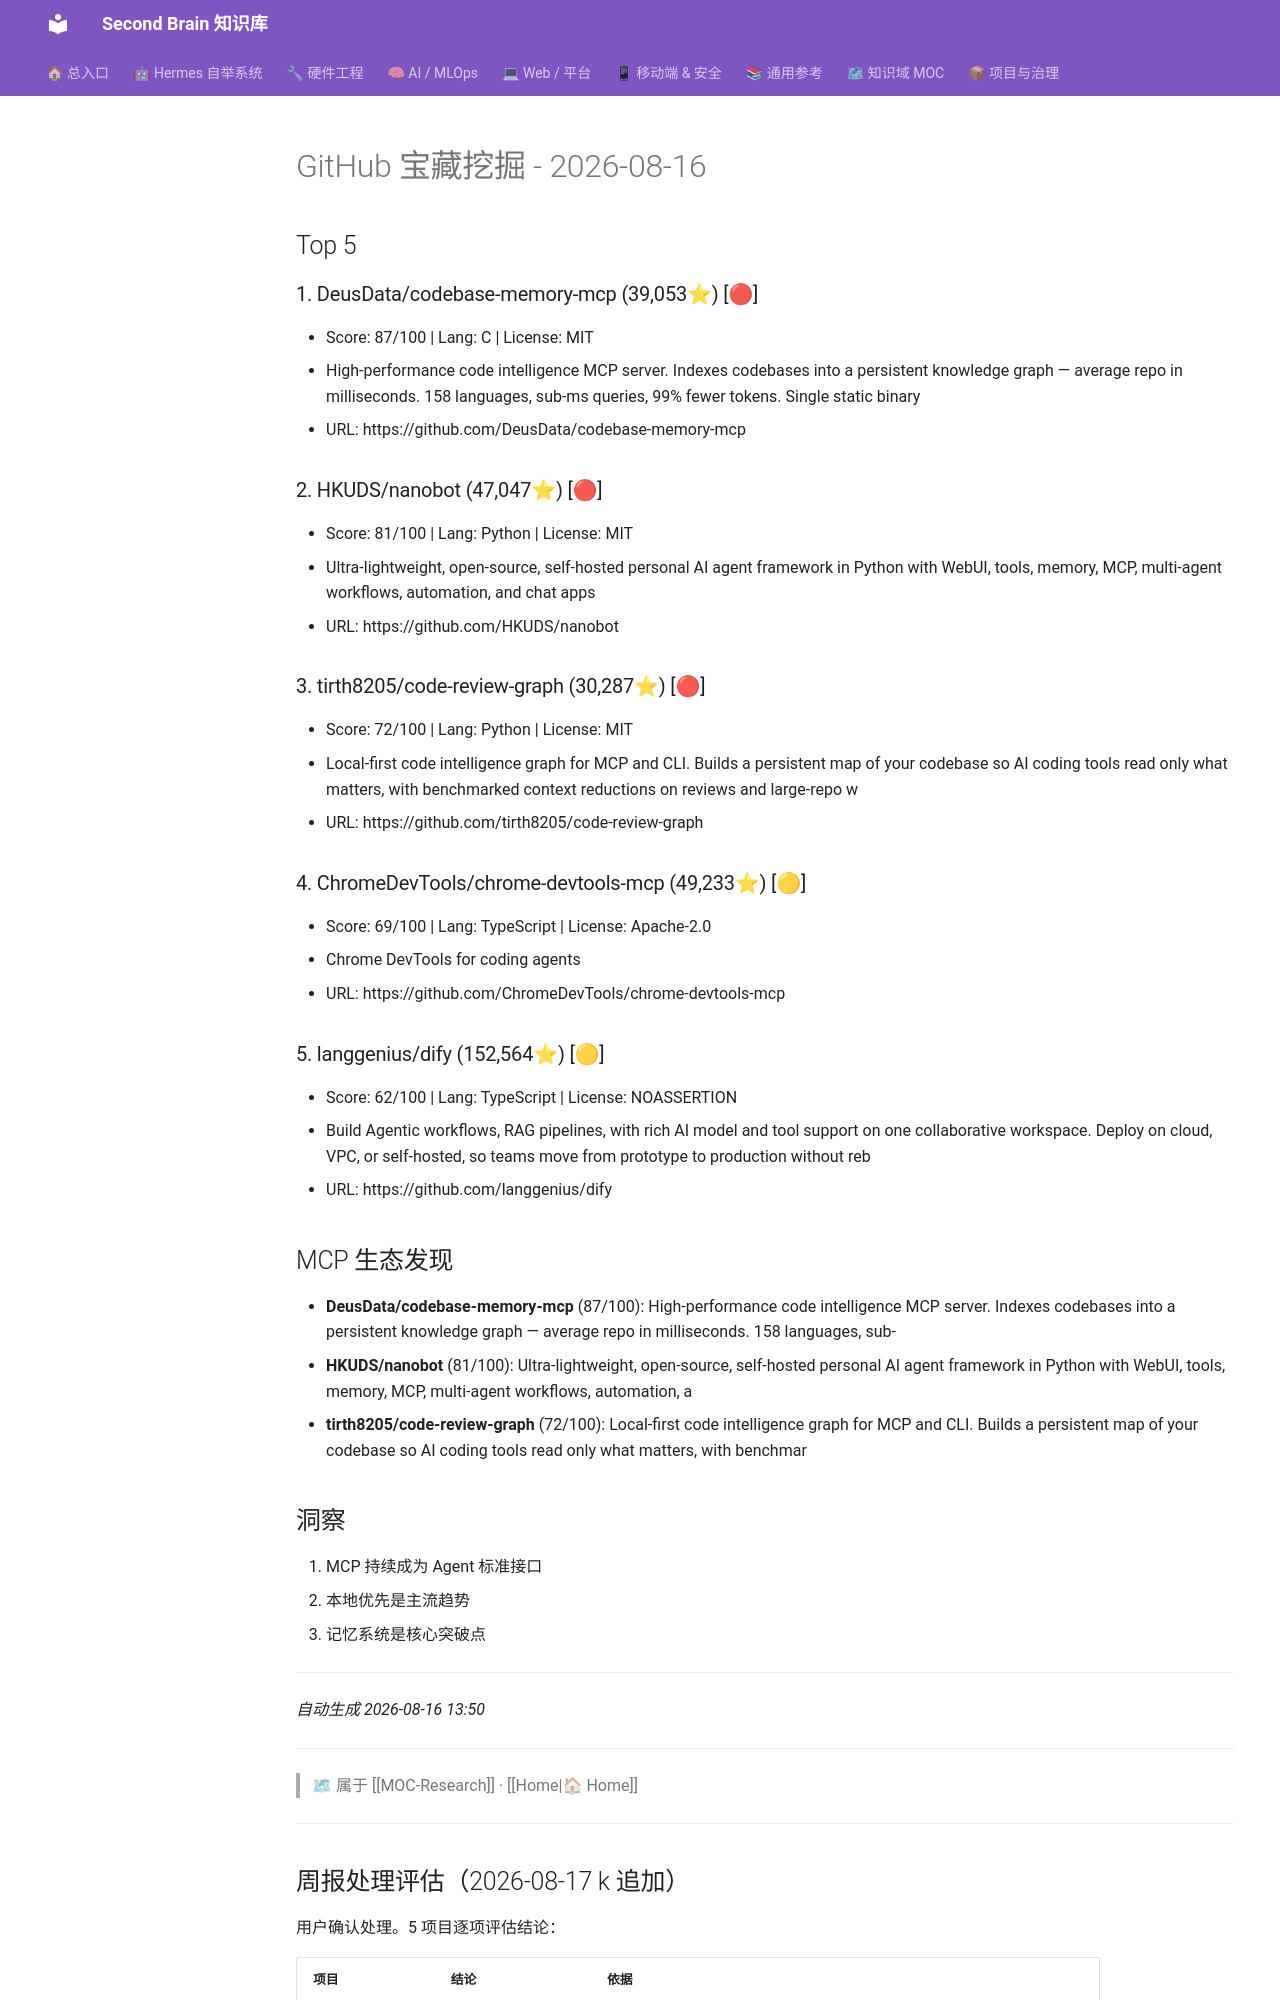

repository: mo9652962-ai/second-brain · page: kb/knowledge/Research/GitHub-Weekly-2026-08-16/index.html · generator: mkdocs

---
title: "GitHub 宝藏挖掘 - 2026-08-16"
type: note
domain: Research
status: active
tags: [knowledge/research]
source: null
date: 2026-08-16
---
# GitHub 宝藏挖掘 - 2026-08-16

## Top 5

### 1. DeusData/codebase-memory-mcp (39,053⭐) [🔴]
- Score: 87/100 | Lang: C | License: MIT
- High-performance code intelligence MCP server. Indexes codebases into a persistent knowledge graph — average repo in milliseconds. 158 languages, sub-ms queries, 99% fewer tokens. Single static binary
- URL: https://github.com/DeusData/codebase-memory-mcp

### 2. HKUDS/nanobot (47,047⭐) [🔴]
- Score: 81/100 | Lang: Python | License: MIT
- Ultra-lightweight, open-source, self-hosted personal AI agent framework in Python with WebUI, tools, memory, MCP, multi-agent workflows, automation, and chat apps
- URL: https://github.com/HKUDS/nanobot

### 3. tirth8205/code-review-graph (30,287⭐) [🔴]
- Score: 72/100 | Lang: Python | License: MIT
- Local-first code intelligence graph for MCP and CLI. Builds a persistent map of your codebase so AI coding tools read only what matters, with benchmarked context reductions on reviews and large-repo w
- URL: https://github.com/tirth8205/code-review-graph

### 4. ChromeDevTools/chrome-devtools-mcp (49,233⭐) [🟡]
- Score: 69/100 | Lang: TypeScript | License: Apache-2.0
- Chrome DevTools for coding agents
- URL: https://github.com/ChromeDevTools/chrome-devtools-mcp

### 5. langgenius/dify (152,564⭐) [🟡]
- Score: 62/100 | Lang: TypeScript | License: NOASSERTION
- Build Agentic workflows, RAG pipelines, with rich AI model and tool support on one collaborative workspace. Deploy on cloud, VPC, or self-hosted, so teams move from prototype to production without reb
- URL: https://github.com/langgenius/dify

## MCP 生态发现

- **DeusData/codebase-memory-mcp** (87/100): High-performance code intelligence MCP server. Indexes codebases into a persistent knowledge graph — average repo in milliseconds. 158 languages, sub-
- **HKUDS/nanobot** (81/100): Ultra-lightweight, open-source, self-hosted personal AI agent framework in Python with WebUI, tools, memory, MCP, multi-agent workflows, automation, a
- **tirth8205/code-review-graph** (72/100): Local-first code intelligence graph for MCP and CLI. Builds a persistent map of your codebase so AI coding tools read only what matters, with benchmar

## 洞察

1. MCP 持续成为 Agent 标准接口
2. 本地优先是主流趋势
3. 记忆系统是核心突破点

---
*自动生成 2026-08-16 13:50*

---
> 🗺 属于 [[MOC-Research]] · [[Home|🏠 Home]]

---
